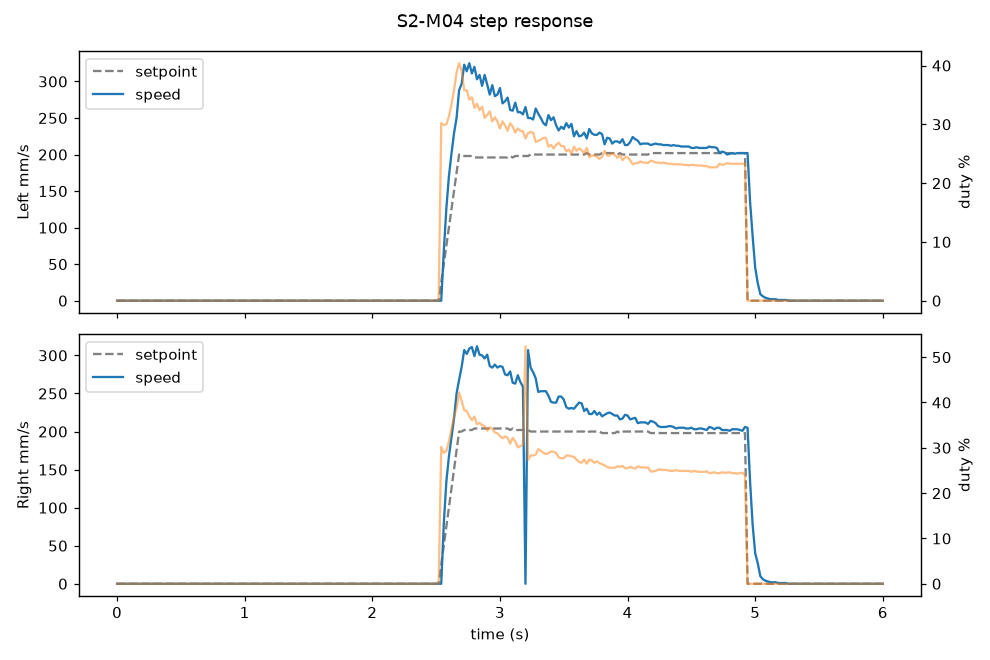

The file beside this chart, header and first rows:
t_ms, state, sp_l, spd_l, duty_l, sp_r, spd_r, duty_r, dist_mm
3355770246, 0, 0, 0, 0, 0, 0, 0, 0
3355770266, 0, 0, 0, 0, 0, 0, 0, 0
3355770286, 0, 0, 0, 0, 0, 0, 0, 0
3355770306, 0, 0, 0, 0, 0, 0, 0, 0
3355770326, 0, 0, 0, 0, 0, 0, 0, 0
3355770346, 0, 0, 0, 0, 0, 0, 0, 0
3355770366, 0, 0, 0, 0, 0, 0, 0, 0
3355770386, 0, 0, 0, 0, 0, 0, 0, 0
3355770406, 0, 0, 0, 0, 0, 0, 0, 0
3355770426, 0, 0, 0, 0, 0, 0, 0, 0
3355770446, 0, 0, 0, 0, 0, 0, 0, 0
3355770466, 0, 0, 0, 0, 0, 0, 0, 0
3355770486, 0, 0, 0, 0, 0, 0, 0, 0
3355770506, 0, 0, 0, 0, 0, 0, 0, 0
3355770526, 0, 0, 0, 0, 0, 0, 0, 0
3355770546, 0, 0, 0, 0, 0, 0, 0, 0
3355770566, 0, 0, 0, 0, 0, 0, 0, 0
3355770586, 0, 0, 0, 0, 0, 0, 0, 0
3355770606, 0, 0, 0, 0, 0, 0, 0, 0
3355770626, 0, 0, 0, 0, 0, 0, 0, 0
3355770646, 0, 0, 0, 0, 0, 0, 0, 0
3355770666, 0, 0, 0, 0, 0, 0, 0, 0
3355770686, 0, 0, 0, 0, 0, 0, 0, 0
3355770706, 0, 0, 0, 0, 0, 0, 0, 0
3355770726, 0, 0, 0, 0, 0, 0, 0, 0
3355770746, 0, 0, 0, 0, 0, 0, 0, 0
3355770766, 0, 0, 0, 0, 0, 0, 0, 0
3355770786, 0, 0, 0, 0, 0, 0, 0, 0
3355770806, 0, 0, 0, 0, 0, 0, 0, 0
3355770826, 0, 0, 0, 0, 0, 0, 0, 0
3355770846, 0, 0, 0, 0, 0, 0, 0, 0
3355770866, 0, 0, 0, 0, 0, 0, 0, 0
3355770886, 0, 0, 0, 0, 0, 0, 0, 0
3355770906, 0, 0, 0, 0, 0, 0, 0, 0
3355770926, 0, 0, 0, 0, 0, 0, 0, 0
3355770946, 0, 0, 0, 0, 0, 0, 0, 0
3355770966, 0, 0, 0, 0, 0, 0, 0, 0
3355770986, 0, 0, 0, 0, 0, 0, 0, 0
3355771006, 0, 0, 0, 0, 0, 0, 0, 0
3355771026, 0, 0, 0, 0, 0, 0, 0, 0
3355771046, 0, 0, 0, 0, 0, 0, 0, 0
3355771066, 0, 0, 0, 0, 0, 0, 0, 0
3355771086, 0, 0, 0, 0, 0, 0, 0, 0
3355771106, 0, 0, 0, 0, 0, 0, 0, 0
3355771126, 0, 0, 0, 0, 0, 0, 0, 0
3355771146, 0, 0, 0, 0, 0, 0, 0, 0
3355771166, 0, 0, 0, 0, 0, 0, 0, 0
3355771186, 0, 0, 0, 0, 0, 0, 0, 0
3355771206, 0, 0, 0, 0, 0, 0, 0, 0
3355771226, 0, 0, 0, 0, 0, 0, 0, 0
3355771246, 0, 0, 0, 0, 0, 0, 0, 0
3355771266, 0, 0, 0, 0, 0, 0, 0, 0
3355771286, 0, 0, 0, 0, 0, 0, 0, 0
3355771306, 0, 0, 0, 0, 0, 0, 0, 0
3355771326, 0, 0, 0, 0, 0, 0, 0, 0
3355771346, 0, 0, 0, 0, 0, 0, 0, 0
3355771366, 0, 0, 0, 0, 0, 0, 0, 0
3355771386, 0, 0, 0, 0, 0, 0, 0, 0
3355771406, 0, 0, 0, 0, 0, 0, 0, 0
3355771426, 0, 0, 0, 0, 0, 0, 0, 0
... 241 more rows
